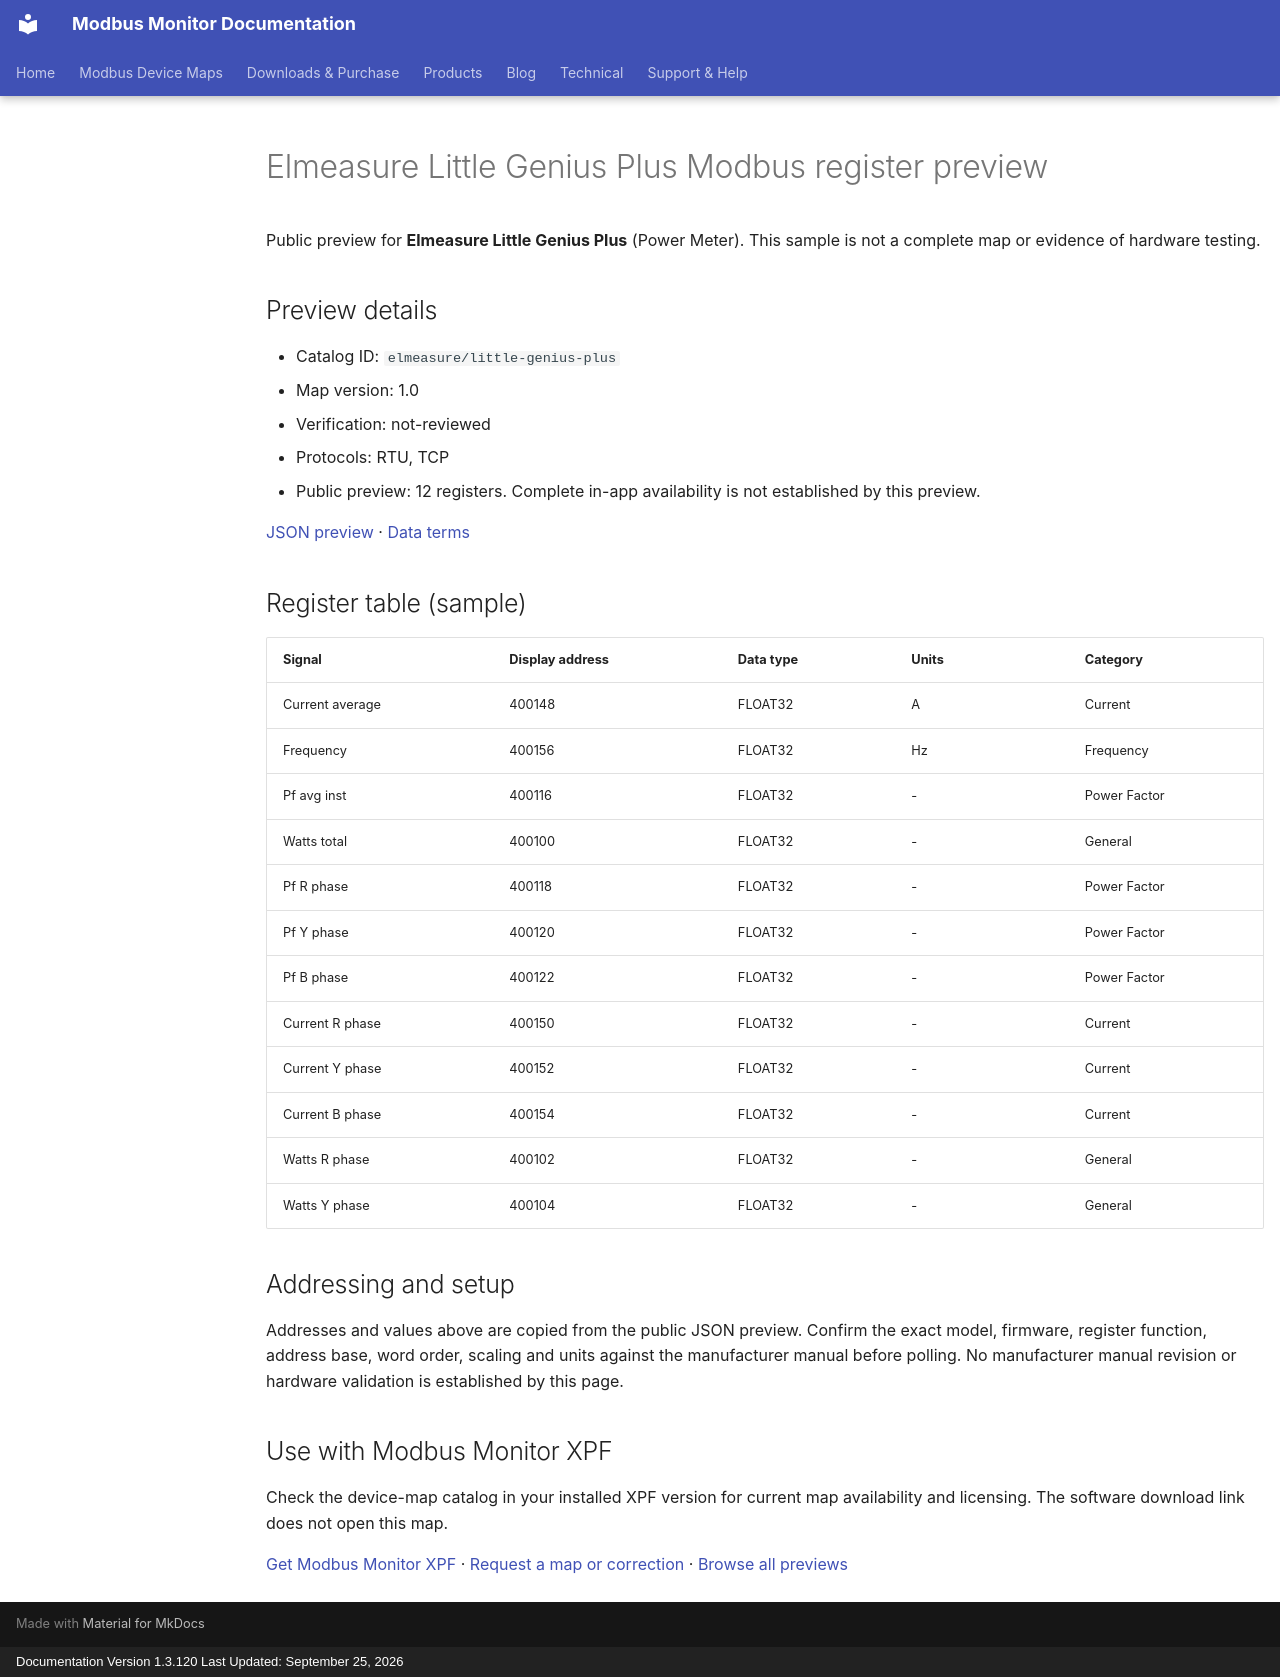

repository: Modbus-Monitor/modbus-monitor-docs · page: modbus-device-maps/previews/elmeasure/little-genius-plus/index.html · generator: mkdocs · copyright: Documentation Version 1.3.120 Last Updated: September 25, 2026

---
title: "Elmeasure Little Genius Plus Modbus register preview"
description: "Sample register addresses and data types for Elmeasure Little Genius Plus. Public preview with JSON source and verification status."
---

# Elmeasure Little Genius Plus Modbus register preview

Public preview for **Elmeasure Little Genius Plus** (Power Meter).
This sample is not a complete map or evidence of hardware testing.

## Preview details

- Catalog ID: `elmeasure/little-genius-plus`
- Map version: 1.0
- Verification: not-reviewed
- Protocols: RTU, TCP
- Public preview: 12 registers. Complete in-app availability is not established by this preview.

[JSON preview](https://modbus-monitor.github.io/modbus-device-maps/maps/elmeasure/little-genius-plus.json) · [Data terms](https://modbus-monitor.github.io/modbus-device-maps/data-license/)

## Register table (sample)

| Signal | Display address | Data type | Units | Category |
|---|---|---|---|---|
| Current average | 400148 | FLOAT32 | A | Current |
| Frequency | 400156 | FLOAT32 | Hz | Frequency |
| Pf avg inst | 400116 | FLOAT32 | - | Power Factor |
| Watts total | 400100 | FLOAT32 | - | General |
| Pf R phase | 400118 | FLOAT32 | - | Power Factor |
| Pf Y phase | 400120 | FLOAT32 | - | Power Factor |
| Pf B phase | 400122 | FLOAT32 | - | Power Factor |
| Current R phase | 400150 | FLOAT32 | - | Current |
| Current Y phase | 400152 | FLOAT32 | - | Current |
| Current B phase | 400154 | FLOAT32 | - | Current |
| Watts R phase | 400102 | FLOAT32 | - | General |
| Watts Y phase | 400104 | FLOAT32 | - | General |

## Addressing and setup

Addresses and values above are copied from the public JSON preview. Confirm the exact model, firmware, register function, address base, word order, scaling and units against the manufacturer manual before polling. No manufacturer manual revision or hardware validation is established by this page.

## Use with Modbus Monitor XPF

Check the device-map catalog in your installed XPF version for current map availability and licensing. The software download link does not open this map.

[Get Modbus Monitor XPF](https://docs.quantumbitsolutions.com/downloads-purchase/) · [Request a map or correction](https://github.com/Modbus-Monitor/modbus-device-maps/issues/new/choose) · [Browse all previews](https://docs.quantumbitsolutions.com/modbus-device-maps/)

<script type="application/ld+json">{"@context": "https://schema.org", "@type": "Dataset", "name": "Elmeasure Little Genius Plus public register preview", "description": "Sample register addresses and data types; not a complete map or hardware verification.", "url": "https://docs.quantumbitsolutions.com/modbus-device-maps/previews/elmeasure/little-genius-plus/", "license": "https://modbus-monitor.github.io/modbus-device-maps/data-license/", "creator": {"@type": "Organization", "name": "Quantum Bit Solutions", "url": "https://quantumbitsolutions.com/"}, "distribution": {"@type": "DataDownload", "encodingFormat": "application/json", "contentUrl": "https://modbus-monitor.github.io/modbus-device-maps/maps/elmeasure/little-genius-plus.json"}}</script>
